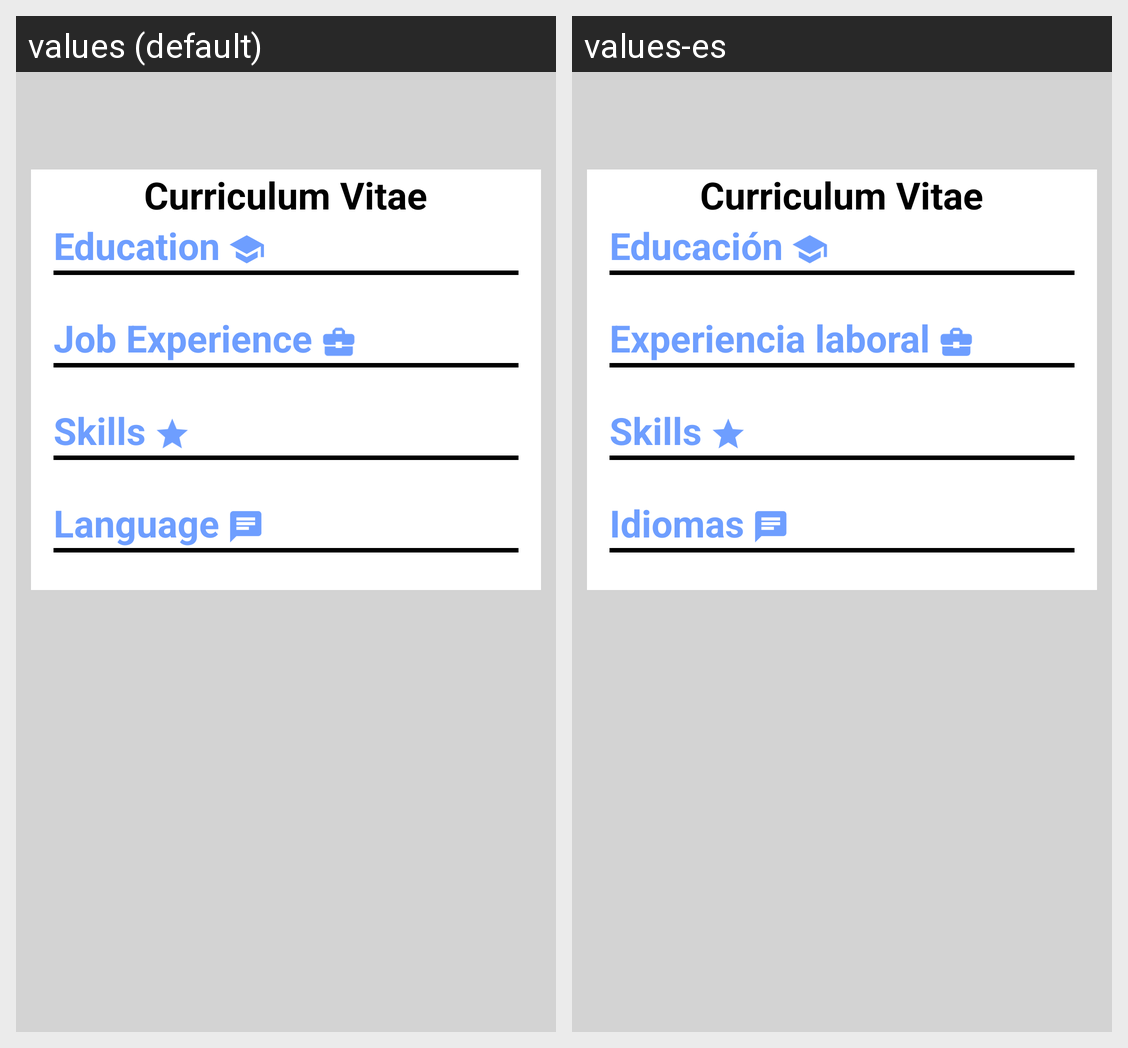

Strings drawn on this Android screen and how each of the app's shown locales translates them:
Android screen res/layout/edit_cv_intelectual.xml rendered under 2 locales, left to right: values (default), values-es. Device: Nexus 5 (rendered at 1080×1920; each locale shown at half size, 540×960, under a caption strip naming it); theme AppTheme.
Strings drawn on this screen, with the default value and each locale's value (text and hints the layout hard-codes, and strings that could not be matched under every locale, appear in the picture but are not listed):

CurriculumVitae
  values: Curriculum Vitae
  values-es: Curriculum Vitae

Education
  values: Education
  values-es: Educación

JobExperience
  values: Job Experience
  values-es: Experiencia laboral

Skills
  values: Skills
  values-es: Skills

Language
  values: Language
  values-es: Idiomas
